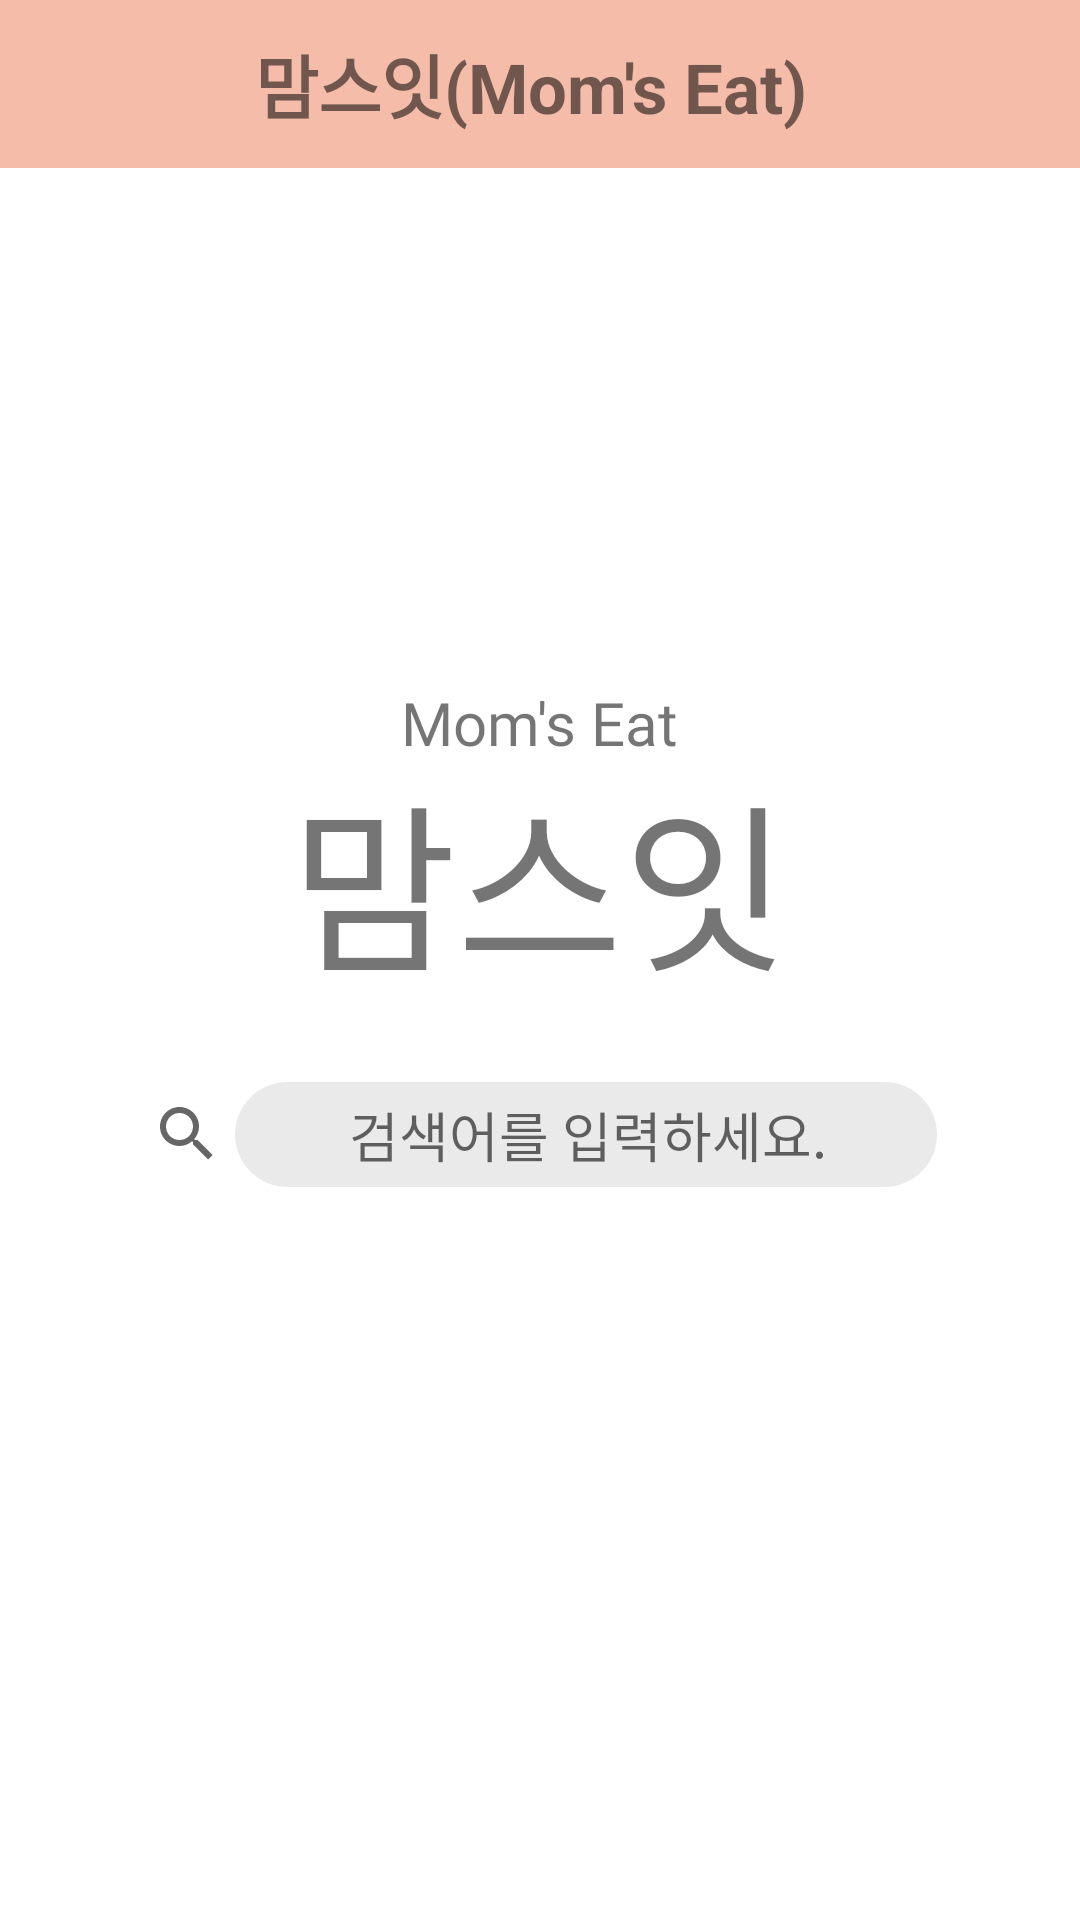

This screen was rendered from an Android layout file. Write that file and the resources it references.
<!-- AndroidManifest.xml: application theme Theme.Moms_Eat -->
<!-- res/layout/activity_main.xml -->
<?xml version="1.0" encoding="utf-8"?>
<androidx.constraintlayout.widget.ConstraintLayout xmlns:android="http://schemas.android.com/apk/res/android"
  xmlns:app="http://schemas.android.com/apk/res-auto"
  xmlns:tools="http://schemas.android.com/tools"
  android:layout_width="match_parent"
  android:layout_height="match_parent"
  tools:context="com.example.moms_eat.MainActivity">

  <include
    android:id="@+id/toolbar"
    layout="@layout/toolbar"
    app:layout_constraintEnd_toEndOf="parent"
    app:layout_constraintStart_toStartOf="parent"
    app:layout_constraintTop_toTopOf="parent" />

  <TextView
    android:id="@+id/textView"
    android:layout_width="0dp"
    android:layout_height="wrap_content"
    android:layout_gravity="center"

    android:layout_marginTop="22dp"
    android:fontFamily="@font/elice_bold"

    android:text="맘스잇"
    android:textAlignment="center"

    android:textSize="60dp"
    app:layout_constraintBottom_toBottomOf="parent"
    app:layout_constraintEnd_toEndOf="parent"
    app:layout_constraintHorizontal_bias="0.0"
    app:layout_constraintLeft_toLeftOf="parent"
    app:layout_constraintRight_toRightOf="parent"
    app:layout_constraintStart_toStartOf="parent"
    app:layout_constraintTop_toTopOf="@+id/textView2"
    app:layout_constraintVertical_bias="0.0" />

  <TextView
    android:id="@+id/textView2"
    android:layout_width="266dp"
    android:layout_height="22dp"
    android:layout_gravity="center"

    android:fontFamily="@font/elice_bold"

    android:text="Mom's Eat"
    android:textAlignment="center"

    android:textSize="20dp"
    app:layout_constraintBottom_toBottomOf="parent"
    app:layout_constraintEnd_toEndOf="parent"
    app:layout_constraintHorizontal_bias="0.498"
    app:layout_constraintLeft_toLeftOf="parent"
    app:layout_constraintRight_toRightOf="parent"
    app:layout_constraintStart_toStartOf="parent"
    app:layout_constraintTop_toTopOf="parent"
    app:layout_constraintVertical_bias="0.368" />

  <androidx.appcompat.widget.SearchView
    android:id="@+id/searchView"
    android:layout_width="300dp"
    android:layout_height="45dp"
    android:layout_marginTop="17dp"

    android:iconifiedByDefault="false"
    android:padding="5dp"

    app:iconifiedByDefault="false"
    app:layout_constraintBottom_toBottomOf="parent"

    app:layout_constraintEnd_toEndOf="parent"
    app:layout_constraintHorizontal_bias="0.42"
    app:layout_constraintStart_toStartOf="parent"
    app:layout_constraintTop_toBottomOf="@+id/textView"
    app:layout_constraintVertical_bias="0.00999999"
    app:queryBackground="@drawable/border_layout"
    app:queryHint="검색어를 입력하세요."></androidx.appcompat.widget.SearchView>

  <ListView
    android:id="@+id/listview1"
    android:layout_width="408dp"
    android:layout_height="305dp"
    android:layout_below="@+id/searchView"
    android:layout_marginTop="20dp"
    app:layout_constraintBottom_toBottomOf="parent"
    app:layout_constraintEnd_toEndOf="parent"
    app:layout_constraintHorizontal_bias="0.333"
    app:layout_constraintStart_toStartOf="parent"
    app:layout_constraintTop_toBottomOf="@+id/searchView"
    app:layout_constraintVertical_bias="0.0" />

  <TextView
    android:id="@+id/emptyView"
    android:layout_width="wrap_content"
    android:layout_height="wrap_content"
    android:text="등록되지 않았으나, 드셔도 됩니다.\n맘스잇은 먹어선 안되는 음식 위주로 알려드립니다."
    android:visibility="gone"
    app:layout_constraintLeft_toLeftOf="parent"
    app:layout_constraintRight_toRightOf="parent"
    app:layout_constraintTop_toTopOf="@id/listview1" />


</androidx.constraintlayout.widget.ConstraintLayout>
<!-- res/layout/toolbar.xml (included above) -->
<?xml version="1.0" encoding="utf-8"?>
<androidx.appcompat.widget.Toolbar xmlns:android="http://schemas.android.com/apk/res/android"
  xmlns:app="http://schemas.android.com/apk/res-auto"
  android:id="@+id/toolbar"
  android:layout_width="match_parent"
  android:layout_height="wrap_content"
  android:background="@color/chorale_400"
  android:theme="@style/ThemeOverlay.AppCompat.ActionBar"
  app:popupTheme="@style/ThemeOverlay.AppCompat.Light">

  <ImageButton
    android:id="@+id/menu_btn"
    android:layout_width="35dp"
    android:layout_height="35dp"
    android:adjustViewBounds="true"
    android:backgroundTint="@color/chorale_400"
    android:contentDescription="MENU_BTN"
    android:scaleType="fitCenter"
    android:scaleX="3"
    android:scaleY="3"
    android:src="@drawable/hamburgericon" />

  <TextView
    android:layout_width="wrap_content"
    android:layout_height="wrap_content"
    android:text="맘스잇(Mom's Eat)"
    android:textSize="23dp"
    android:layout_marginLeft="50dp"
    android:textStyle="bold"/>

</androidx.appcompat.widget.Toolbar>
<!-- resources referenced by this layout -->
<resources>
  <color name="chorale_400">#F5BCA9</color>
  <!-- drawable border_layout (drawable) -->
  <?xml version="1.0" encoding="utf-8"?>
  <shape xmlns:android="http://schemas.android.com/apk/res/android">
    <solid android:color="@color/gray_200"/>
    <corners android:radius="30dp"/>
    <padding android:left="30dp" />
  </shape>
  <style name="Theme.Moms_Eat" parent="Theme.MaterialComponents.DayNight.NoActionBar">
      
      <item name="colorPrimary">@color/black</item>
      <item name="colorPrimaryVariant">@color/pink_400</item>
      <item name="colorOnPrimary">@color/black</item>
      
      <item name="colorSecondary">@color/chorale_400</item>
      <item name="colorSecondaryVariant">@color/chorale_400</item>
      <item name="colorOnSecondary">@color/black</item>
      
      <item name="android:statusBarColor" tools:targetApi="l">?attr/colorPrimaryVariant</item>
      
    </style>
  <color name="gray_200">#EAEAEA</color>
  <color name="black">#FF000000</color>
  <color name="pink_400">#F5A9A9</color>
</resources>
